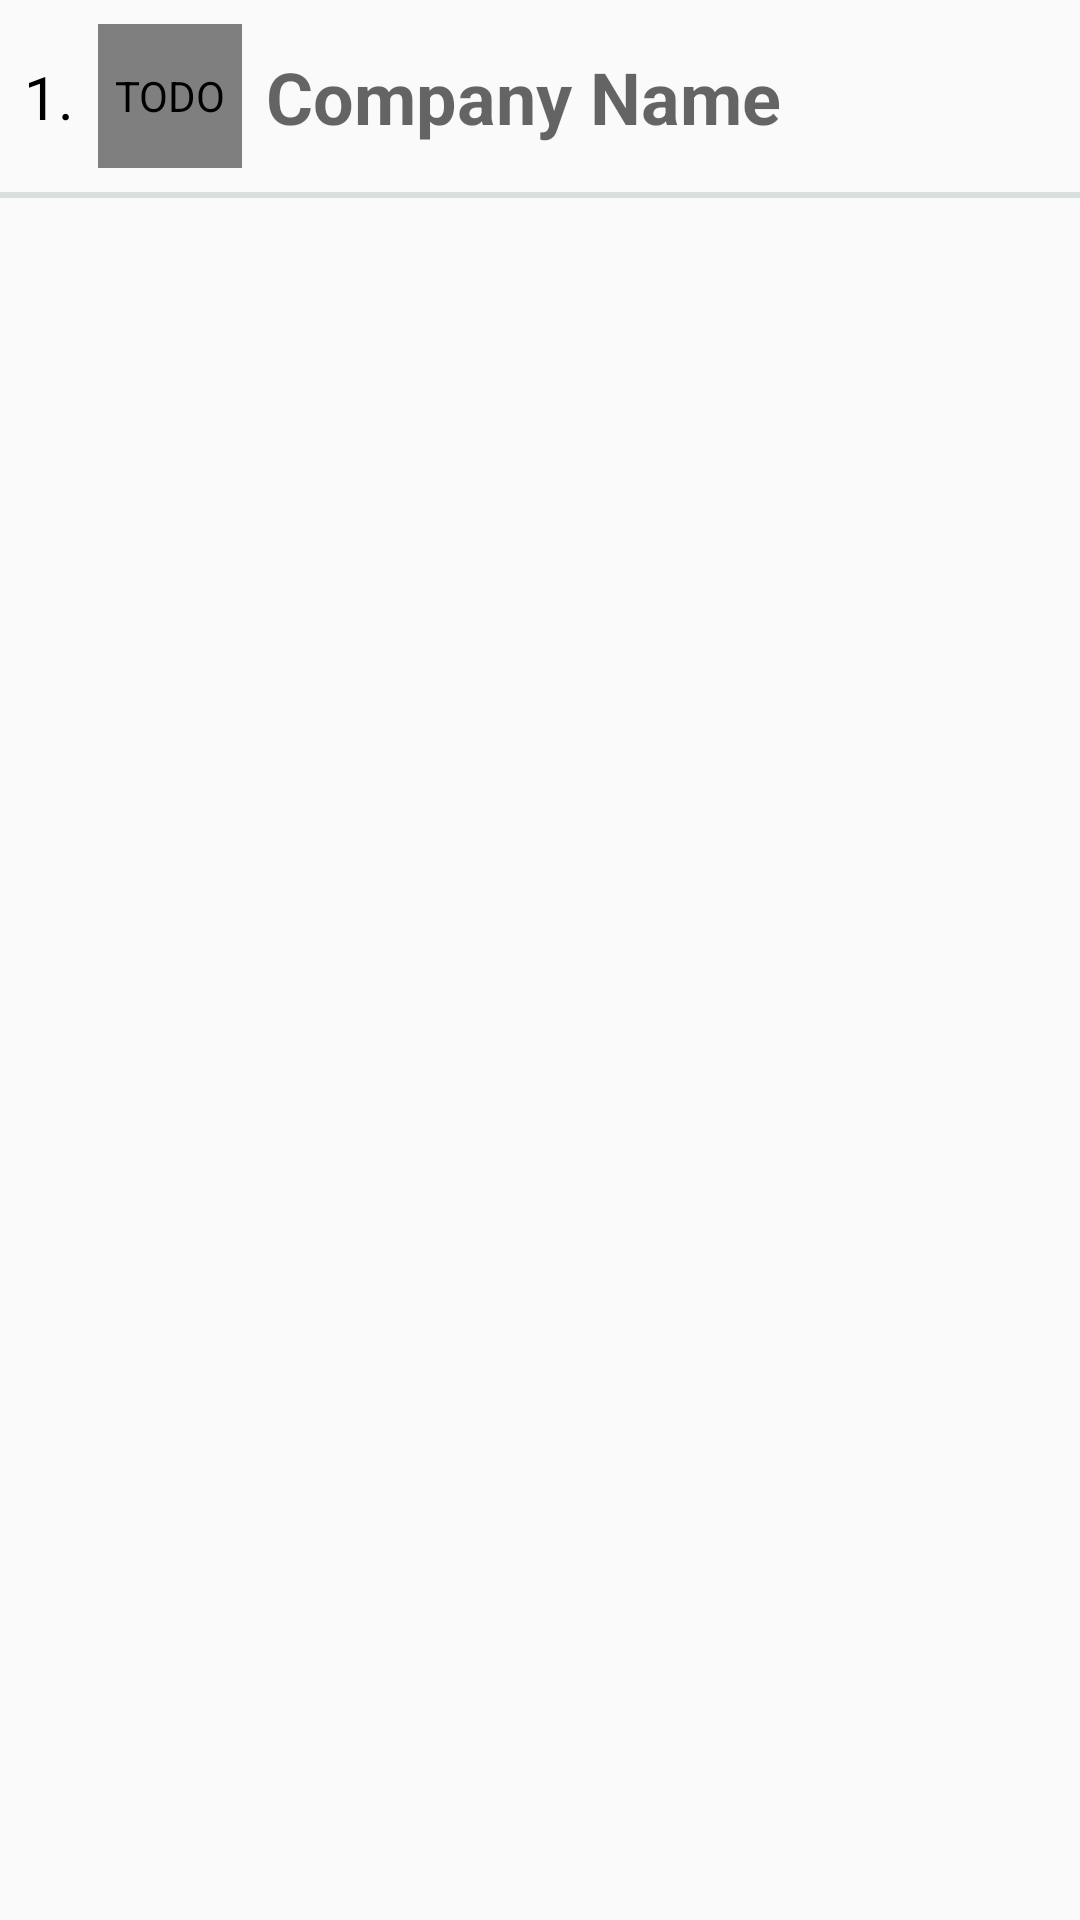

This screen was rendered from an Android layout file. Write that file and the resources it references.
<!-- AndroidManifest.xml: application theme AppTheme -->
<!-- res/layout/company_item.xml -->
<?xml version="1.0" encoding="utf-8"?>
<LinearLayout
    xmlns:android="http://schemas.android.com/apk/res/android"
    xmlns:app="http://schemas.android.com/apk/res-auto"
    xmlns:tools="http://schemas.android.com/tools"
    android:id="@+id/cardLayout"
    android:layout_width="match_parent"
    android:layout_height="wrap_content"
    android:layout_marginTop="8dp">


    <android.support.constraint.ConstraintLayout
        android:layout_width="match_parent"
        android:layout_height="wrap_content">

        <TextView
            android:id="@+id/tvCompanyName"
            android:layout_width="wrap_content"
            android:layout_height="wrap_content"
            android:layout_marginBottom="8dp"
            android:layout_marginStart="8dp"
            android:layout_marginTop="8dp"
            android:hint="@string/company_name"
            android:textColor="@color/background"
            android:textSize="24sp"
            android:textStyle="bold"
            app:layout_constraintBottom_toBottomOf="@+id/ivCompanyLogo"
            app:layout_constraintStart_toEndOf="@+id/ivCompanyLogo"
            app:layout_constraintTop_toTopOf="@+id/ivCompanyLogo" />

        <com.github.siyamed.shapeimageview.CircularImageView
            android:id="@+id/ivCompanyLogo"
            android:layout_width="48dp"
            android:layout_height="48dp"
            android:layout_marginStart="8dp"
            android:layout_marginTop="8dp"
            android:adjustViewBounds="true"
            android:contentDescription="@string/todo"
            android:scaleType="fitStart"
            app:layout_constraintStart_toEndOf="@+id/tvCompanyId"
            app:layout_constraintTop_toTopOf="parent"
            app:siBorderColor="@color/background"
            app:siBorderWidth="2dp"
            app:siRadius="18dp"
            app:siSquare="true" />

        <TextView
            android:id="@+id/tvCompanyId"
            android:layout_width="wrap_content"
            android:layout_height="wrap_content"
            android:layout_marginBottom="8dp"
            android:layout_marginStart="8dp"
            android:layout_marginTop="8dp"
            android:text="@string/one"
            android:textColor="@android:color/black"
            android:textSize="20sp"
            app:layout_constraintBottom_toBottomOf="@+id/ivCompanyLogo"
            app:layout_constraintLeft_toLeftOf="parent"
            app:layout_constraintTop_toTopOf="@+id/ivCompanyLogo" />

        <View
            android:id="@+id/view5"
            android:layout_width="0dp"
            android:layout_height="2dp"
            android:layout_marginTop="8dp"
            android:background="@color/lineColor"
            app:layout_constraintHorizontal_bias="0.0"
            app:layout_constraintLeft_toLeftOf="parent"
            app:layout_constraintRight_toRightOf="parent"
            app:layout_constraintTop_toBottomOf="@+id/ivCompanyLogo" />

    </android.support.constraint.ConstraintLayout>

</LinearLayout>
<!-- resources referenced by this layout -->
<resources>
  <color name="background">#2d063f</color>
  <color name="lineColor">#FFD9DFDD</color>
  <string name="company_name">Company Name</string>
  <string name="one">1.</string>
  <string name="todo">TODO</string>
  <style name="AppTheme" parent="Theme.AppCompat.Light.DarkActionBar">
          
          <item name="colorPrimary">@color/colorPrimary</item>
          <item name="colorPrimaryDark">@color/colorPrimaryDark</item>
          <item name="colorAccent">@color/colorAccent</item>
      </style>
  <color name="colorPrimary">#3F51B5</color>
  <color name="colorPrimaryDark">#303F9F</color>
  <color name="colorAccent">#FF4081</color>
</resources>
